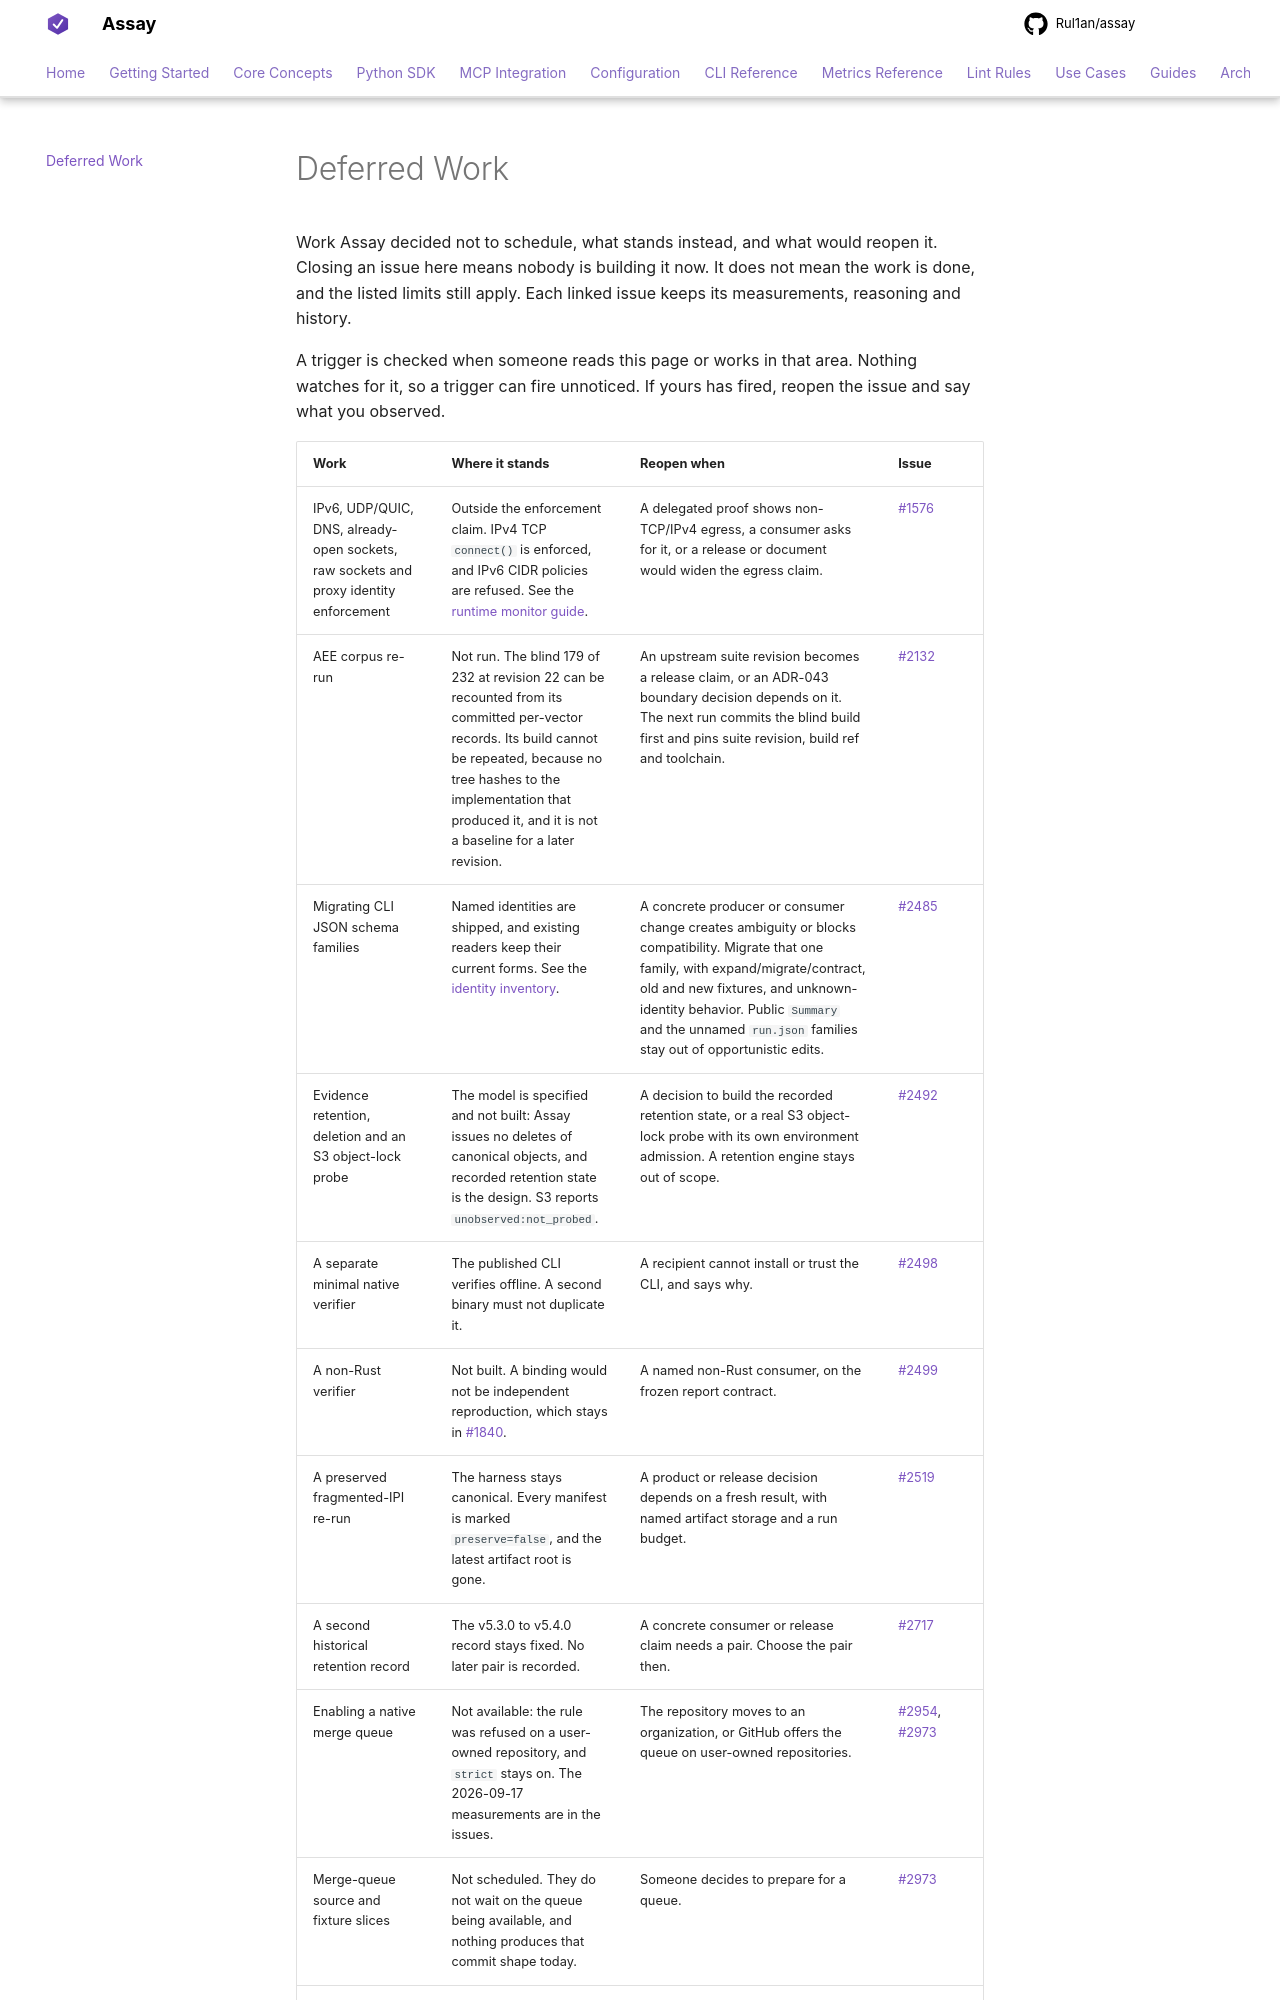

repository: Rul1an/assay · page: reference/deferred-work/index.html · generator: mkdocs

# Deferred Work

Work Assay decided not to schedule, what stands instead, and what would reopen it. Closing an issue
here means nobody is building it now. It does not mean the work is done, and the listed limits still
apply. Each linked issue keeps its measurements, reasoning and history.

A trigger is checked when someone reads this page or works in that area. Nothing watches for it, so a
trigger can fire unnoticed. If yours has fired, reopen the issue and say what you observed.
